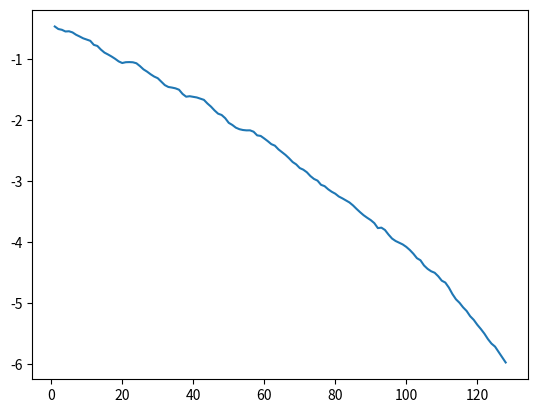

The matplotlib source for this figure:
import matplotlib.pyplot as plt

ycurve = [-0.4578, -0.4996, -0.5122, -0.5399, -0.5363, -0.5553, -0.5937, -0.6219, -0.6522, -0.6730, -0.6932, -0.7595, -0.7779, -0.8379, -0.8870, -0.9178, -0.9512, -0.9887, -1.0313, -1.0580, -1.0448, -1.0428, -1.0458, -1.0621, -1.1090, -1.1627, -1.1995, -1.2429, -1.2804, -1.3072, -1.3634, -1.4210, -1.4516, -1.4612, -1.4740, -1.4966, -1.5661, -1.6110, -1.6033, -1.6134, -1.6236, -1.6426, -1.6628, -1.7229, -1.7743, -1.8366, -1.8897, -1.9115, -1.9637, -2.0405, -2.0749, -2.1196, -2.1449, -2.1584, -2.1643, -2.1638, -2.1865, -2.2461, -2.2559, -2.2974, -2.3416, -2.3905, -2.4155, -2.4763, -2.5221, -2.5682, -2.6230, -2.6840, -2.7229, -2.7830, -2.8099, -2.8521, -2.9145, -2.9616, -2.9896, -3.0583, -3.0805, -3.1317, -3.1724, -3.2041, -3.2505, -3.2807, -3.3153, -3.3483, -3.3967, -3.4542, -3.5083, -3.5584, -3.5999, -3.6383, -3.6875, -3.7694, -3.7621, -3.8004, -3.8757, -3.9414, -3.9814, -4.0085, -4.0376, -4.0778, -4.1289, -4.1904, -4.2633, -4.2980, -4.3831, -4.4387, -4.4783, -4.5029, -4.5599, -4.6329, -4.6642, -4.7466, -4.8526, -4.9391, -4.9963, -5.0706, -5.1306, -5.2167, -5.2764, -5.3567, -5.4264, -5.5026, -5.5923, -5.6665, -5.7158, -5.8036, -5.8939, -5.9766]

# 
xcurve = [i for i in range(1, len(ycurve)+1)]


plt.plot(xcurve, ycurve)


